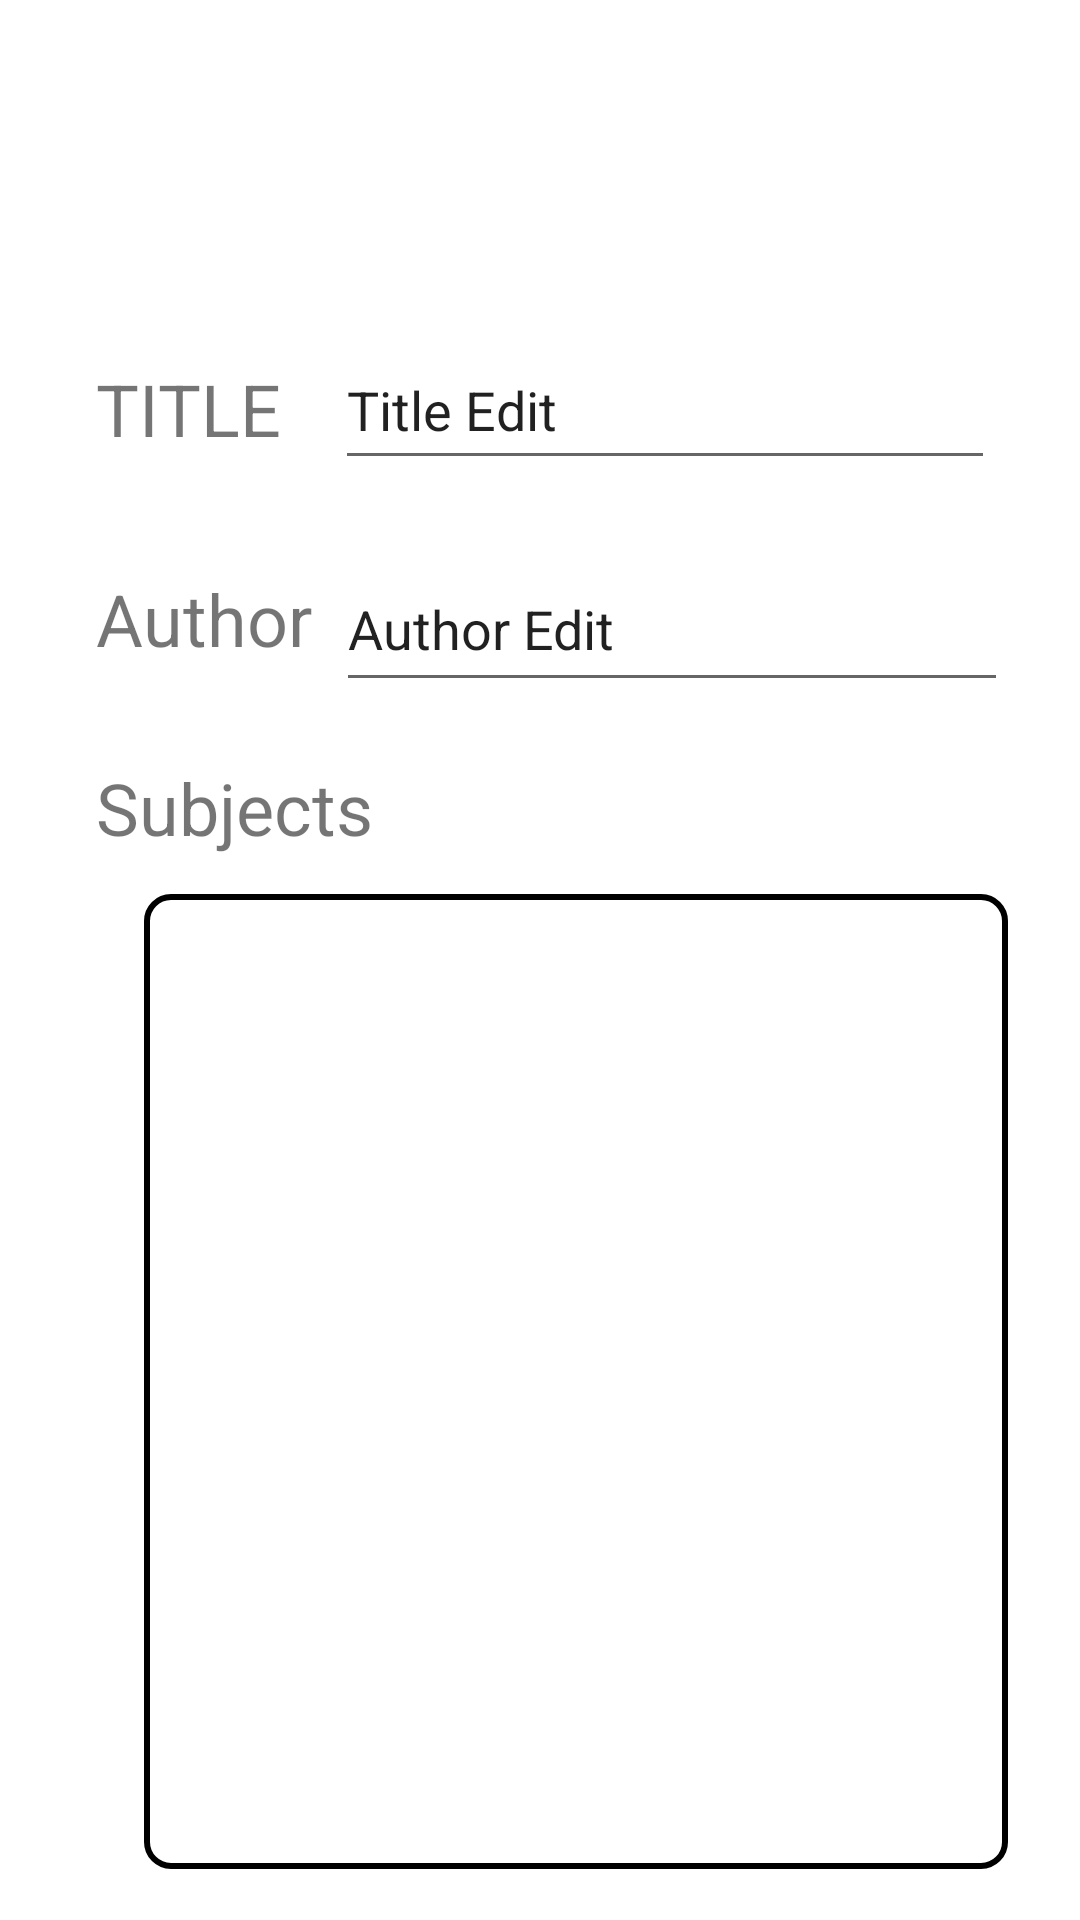

Android layout source for this screen:
<!-- AndroidManifest.xml: application theme Theme.MyApplication -->
<!-- res/layout/activity_book_details.xml -->
<?xml version="1.0" encoding="utf-8"?>
<androidx.constraintlayout.widget.ConstraintLayout xmlns:android="http://schemas.android.com/apk/res/android"
    xmlns:app="http://schemas.android.com/apk/res-auto"
    xmlns:tools="http://schemas.android.com/tools"
    android:id="@+id/bookDetailActivity"
    android:layout_width="match_parent"
    android:layout_height="match_parent"
    tools:context=".BookDetails">

    <Button
        android:id="@+id/deleteBook"
        android:layout_width="wrap_content"
        android:layout_height="48dp"
        android:layout_marginStart="51dp"
        android:layout_marginTop="32dp"
        android:text="Delete"
        app:layout_constraintStart_toStartOf="parent"
        app:layout_constraintTop_toBottomOf="@+id/subjectsRecyclerView" />

    <Button
        android:id="@+id/ExitActivity"
        android:layout_width="wrap_content"
        android:layout_height="48dp"
        android:layout_marginTop="32dp"
        android:layout_marginEnd="36dp"
        android:text="Ok"
        app:layout_constraintEnd_toEndOf="parent"
        app:layout_constraintTop_toBottomOf="@+id/subjectsRecyclerView" />

    <TextView
        android:id="@+id/textView"
        android:layout_width="wrap_content"
        android:layout_height="wrap_content"
        android:layout_marginStart="32dp"
        android:layout_marginTop="120dp"
        android:text="TITLE"
        android:textSize="24sp"
        app:layout_constraintStart_toStartOf="parent"
        app:layout_constraintTop_toTopOf="parent" />

    <EditText
        android:id="@+id/titleTextBox"
        android:layout_width="220dp"
        android:layout_height="50dp"
        android:layout_marginStart="18dp"
        android:layout_marginTop="110dp"
        android:ems="10"
        android:inputType="text"
        android:text="Title Edit"
        app:layout_constraintStart_toEndOf="@+id/textView"
        app:layout_constraintTop_toTopOf="parent" />

    <TextView
        android:id="@+id/textView2"
        android:layout_width="wrap_content"
        android:layout_height="wrap_content"
        android:layout_marginStart="32dp"
        android:layout_marginTop="30dp"
        android:text="Author"
        android:textSize="24sp"
        app:layout_constraintStart_toStartOf="parent"
        app:layout_constraintTop_toBottomOf="@+id/titleTextBox" />

    <EditText
        android:id="@+id/authorTextBox"
        android:layout_width="224dp"
        android:layout_height="52dp"
        android:layout_marginStart="8dp"
        android:layout_marginTop="22dp"
        android:ems="10"
        android:inputType="text"
        android:text="Author Edit"
        app:layout_constraintStart_toEndOf="@+id/textView2"
        app:layout_constraintTop_toBottomOf="@+id/titleTextBox" />

    <androidx.recyclerview.widget.RecyclerView
        android:id="@+id/subjectsRecyclerView"
        android:layout_width="288dp"
        android:layout_height="325dp"
        android:layout_marginStart="48dp"
        android:layout_marginTop="64dp"
        android:background="@drawable/border"
        app:layout_constraintStart_toStartOf="parent"
        app:layout_constraintTop_toBottomOf="@+id/authorTextBox"
        android:orientation="vertical"
        android:padding="8dp"/>

    <TextView
        android:id="@+id/textView7"
        android:layout_width="wrap_content"
        android:layout_height="wrap_content"
        android:layout_marginStart="32dp"
        android:layout_marginTop="19dp"
        android:text="Subjects"
        android:textSize="24sp"
        app:layout_constraintStart_toStartOf="parent"
        app:layout_constraintTop_toBottomOf="@+id/authorTextBox" />

</androidx.constraintlayout.widget.ConstraintLayout>
<!-- resources referenced by this layout -->
<resources>
  <!-- drawable border (drawable) -->
  <?xml version="1.0" encoding="utf-8"?>
  <shape xmlns:android="http://schemas.android.com/apk/res/android"
      android:shape="rectangle">
      <solid android:color="@android:color/transparent" />
      <stroke
          android:width="2dp"
          android:color="#000000" /> 
      <corners android:radius="8dp" /> 
  </shape>
  <style name="Theme.MyApplication" parent="Theme.MaterialComponents.DayNight.DarkActionBar">
          
          <item name="colorPrimary">@color/purple_500</item>
          <item name="colorPrimaryVariant">@color/purple_700</item>
          <item name="colorOnPrimary">@color/white</item>
          
          <item name="colorSecondary">@color/teal_200</item>
          <item name="colorSecondaryVariant">@color/teal_700</item>
          <item name="colorOnSecondary">@color/black</item>
          
          <item name="android:statusBarColor">?attr/colorPrimaryVariant</item>
          
          <item name="windowActionBar">false</item>
          <item name="windowNoTitle">true</item>
      </style>
  <!-- not gathered from this repository: default colours our renderer supplied (Android Studio template values) -->
  <color name="purple_500">#FF6200EE</color>
  <color name="purple_700">#FF3700B3</color>
  <color name="teal_200">#FF03DAC5</color>
  <color name="teal_700">#FF018786</color>
  <color name="black">#FF000000</color>
  <color name="white">#FFFFFFFF</color>
</resources>
